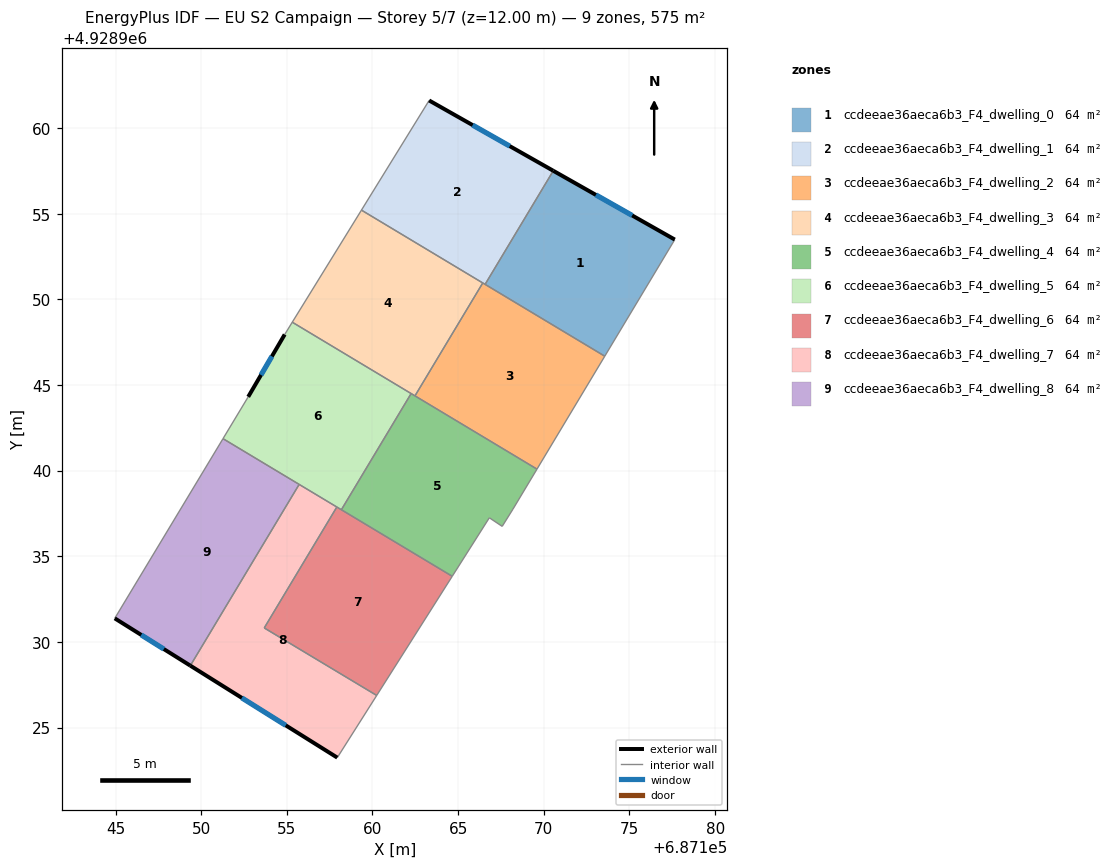
=== STOREY PLAN SPEC (per zone: floor XY polygon, exterior-wall plan segments, windows/doors) ===
zone 1: ccdeeae36aeca6b3_F4_dwelling_0  (63.9 m²)
  floor: (687177.65, 4928953.49) (687173.56, 4928946.68) (687166.57, 4928950.87) (687170.55, 4928957.50)
  exterior wall: (687177.65, 4928953.49) – (687170.55, 4928957.50)  [8.2 m]
    window: (687175.16, 4928954.90) – (687173.04, 4928956.09)  [2.2 m²]
  interior walls: 3
zone 2: ccdeeae36aeca6b3_F4_dwelling_1  (63.9 m²)
  floor: (687170.55, 4928957.50) (687166.57, 4928950.87) (687159.35, 4928955.21) (687163.31, 4928961.61)
  exterior wall: (687170.55, 4928957.50) – (687163.31, 4928961.61)  [8.3 m]
    window: (687168.01, 4928958.94) – (687165.85, 4928960.17)  [2.2 m²]
  interior walls: 4
zone 3: ccdeeae36aeca6b3_F4_dwelling_2  (63.9 m²)
  floor: (687173.56, 4928946.68) (687169.60, 4928940.09) (687162.48, 4928944.36) (687166.44, 4928950.96)
  interior walls: 5
zone 4: ccdeeae36aeca6b3_F4_dwelling_3  (63.9 m²)
  floor: (687166.44, 4928950.96) (687162.48, 4928944.36) (687155.32, 4928948.66) (687159.35, 4928955.21)
  interior walls: 5
zone 5: ccdeeae36aeca6b3_F4_dwelling_4  (63.9 m²)
  floor: (687169.60, 4928940.09) (687168.19, 4928937.75) (687167.57, 4928936.75) (687166.82, 4928937.25) (687164.65, 4928933.83) (687158.18, 4928937.72) (687162.26, 4928944.50)
  interior walls: 8
zone 6: ccdeeae36aeca6b3_F4_dwelling_5  (63.9 m²)
  floor: (687162.26, 4928944.50) (687158.18, 4928937.72) (687151.27, 4928941.87) (687152.74, 4928944.31) (687154.88, 4928947.95) (687155.32, 4928948.66)
  exterior wall: (687154.88, 4928947.95) – (687152.74, 4928944.31)  [4.2 m]
    window: (687154.13, 4928946.67) – (687153.49, 4928945.58)  [1.1 m²]
  interior walls: 7
zone 7: ccdeeae36aeca6b3_F4_dwelling_6  (63.9 m²)
  floor: (687164.65, 4928933.83) (687160.25, 4928926.88) (687153.68, 4928930.82) (687157.92, 4928937.88)
  interior walls: 5
zone 8: ccdeeae36aeca6b3_F4_dwelling_7  (63.9 m²)
  floor: (687157.92, 4928937.88) (687153.68, 4928930.82) (687160.25, 4928926.88) (687157.94, 4928923.25) (687149.37, 4928928.62) (687155.72, 4928939.20)
  exterior wall: (687149.37, 4928928.62) – (687157.94, 4928923.25)  [10.1 m]
    window: (687152.37, 4928926.73) – (687154.94, 4928925.13)  [2.7 m²]
  interior walls: 5
zone 9: ccdeeae36aeca6b3_F4_dwelling_8  (63.9 m²)
  floor: (687155.72, 4928939.20) (687149.37, 4928928.62) (687144.95, 4928931.38) (687151.27, 4928941.87)
  exterior wall: (687144.95, 4928931.38) – (687149.37, 4928928.62)  [5.2 m]
    window: (687146.50, 4928930.41) – (687147.82, 4928929.58)  [1.4 m²]
  interior walls: 3

=== DERIVED (storey summary) ===
Building: EU S2 Campaign
Storey: 5 of 7  (floor level z = 12.00 m)
Storey gross floor area: 574.7 m²
Zones on this storey: 9
  - ccdeeae36aeca6b3_F4_dwelling_0: floor 63.9 m²; exterior wall 8.2 m (24.5 m²); 1 window(s) 2.2 m²; WWR 8.9%
  - ccdeeae36aeca6b3_F4_dwelling_1: floor 63.9 m²; exterior wall 8.3 m (25.0 m²); 1 window(s) 2.2 m²; WWR 8.9%
  - ccdeeae36aeca6b3_F4_dwelling_2: floor 63.9 m²
  - ccdeeae36aeca6b3_F4_dwelling_3: floor 63.9 m²
  - ccdeeae36aeca6b3_F4_dwelling_4: floor 63.9 m²
  - ccdeeae36aeca6b3_F4_dwelling_5: floor 63.9 m²; exterior wall 4.2 m (12.6 m²); 1 window(s) 1.1 m²; WWR 8.9%
  - ccdeeae36aeca6b3_F4_dwelling_6: floor 63.9 m²
  - ccdeeae36aeca6b3_F4_dwelling_7: floor 63.9 m²; exterior wall 10.1 m (30.4 m²); 1 window(s) 2.7 m²; WWR 8.9%
  - ccdeeae36aeca6b3_F4_dwelling_8: floor 63.9 m²; exterior wall 5.2 m (15.6 m²); 1 window(s) 1.4 m²; WWR 8.9%
Zone adjacency (shared interzone walls):
  - ccdeeae36aeca6b3_F4_dwelling_0 ↔ ccdeeae36aeca6b3_F4_dwelling_1
  - ccdeeae36aeca6b3_F4_dwelling_0 ↔ ccdeeae36aeca6b3_F4_dwelling_2
  - ccdeeae36aeca6b3_F4_dwelling_1 ↔ ccdeeae36aeca6b3_F4_dwelling_2
  - ccdeeae36aeca6b3_F4_dwelling_1 ↔ ccdeeae36aeca6b3_F4_dwelling_3
  - ccdeeae36aeca6b3_F4_dwelling_2 ↔ ccdeeae36aeca6b3_F4_dwelling_3
  - ccdeeae36aeca6b3_F4_dwelling_2 ↔ ccdeeae36aeca6b3_F4_dwelling_4
  - ccdeeae36aeca6b3_F4_dwelling_3 ↔ ccdeeae36aeca6b3_F4_dwelling_4
  - ccdeeae36aeca6b3_F4_dwelling_3 ↔ ccdeeae36aeca6b3_F4_dwelling_5
  - ccdeeae36aeca6b3_F4_dwelling_4 ↔ ccdeeae36aeca6b3_F4_dwelling_5
  - ccdeeae36aeca6b3_F4_dwelling_4 ↔ ccdeeae36aeca6b3_F4_dwelling_6
  - ccdeeae36aeca6b3_F4_dwelling_5 ↔ ccdeeae36aeca6b3_F4_dwelling_6
  - ccdeeae36aeca6b3_F4_dwelling_5 ↔ ccdeeae36aeca6b3_F4_dwelling_7
  - ccdeeae36aeca6b3_F4_dwelling_5 ↔ ccdeeae36aeca6b3_F4_dwelling_8
  - ccdeeae36aeca6b3_F4_dwelling_6 ↔ ccdeeae36aeca6b3_F4_dwelling_7
  - ccdeeae36aeca6b3_F4_dwelling_7 ↔ ccdeeae36aeca6b3_F4_dwelling_8